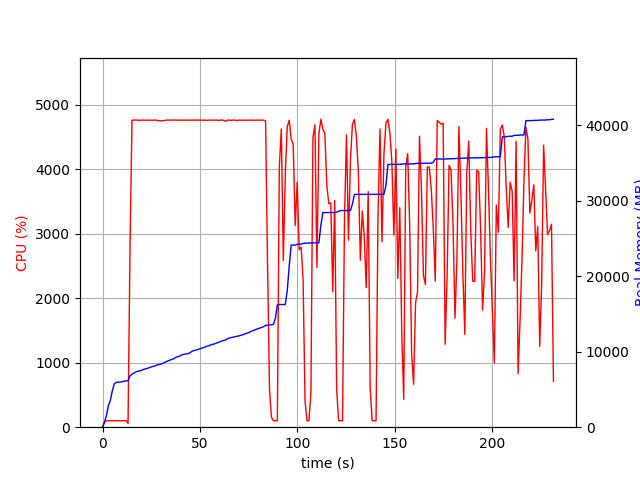

The table this chart was drawn from, first rows:
elapsed_time, nproc, cpu, mem_real, mem_virtual
4.649162292480469e-05, 1, 0.0, 7.766, 3186
1.006, 1, 75.5, 684.4, 1795
2.014, 1, 99.3, 1576, 2747
3.022, 1, 100.2, 2878, 4099
4.03, 1, 100.3, 3574, 5933
5.038, 1, 99.1, 4830, 7725
6.046, 1, 100.2, 5758, 7725
7.054, 1, 100.2, 5938, 7853
8.062, 1, 100.2, 5944, 7853
9.07, 1, 101.2, 5998, 8013
10.08, 1, 99.2, 6006, 8013
11.08, 1, 100.3, 6098, 8025
12.09, 1, 102.2, 6122, 8025
13.1, 2, 60.5, 6152, 11220
14.11, 1, 2779, 6801, 12022
15.13, 1, 4760, 7014, 12222
16.15, 1, 4760, 7181, 12423
17.18, 1, 4762, 7331, 12573
18.2, 1, 4760, 7405, 12672
19.22, 1, 4757, 7485, 12765
20.25, 1, 4762, 7552, 12845
21.27, 1, 4758, 7680, 12967
22.3, 1, 4760, 7749, 13025
23.32, 1, 4760, 7818, 13089
24.34, 1, 4759, 7913, 13200
25.37, 1, 4759, 8012, 13293
26.39, 1, 4759, 8070, 13385
27.42, 1, 4762, 8171, 13532
28.44, 1, 4751, 8280, 13644
29.46, 1, 4754, 8325, 13668
30.49, 1, 4747, 8398, 13777
31.52, 1, 4754, 8524, 13878
32.54, 1, 4758, 8637, 13997
33.57, 1, 4762, 8773, 14162
34.59, 1, 4760, 8877, 14311
35.62, 1, 4760, 8991, 14407
36.64, 1, 4762, 9063, 14481
37.67, 1, 4760, 9258, 14652
38.69, 1, 4758, 9334, 14716
39.71, 1, 4758, 9430, 14822
40.74, 1, 4762, 9582, 15012
41.76, 1, 4758, 9652, 15094
42.79, 1, 4763, 9695, 15125
43.81, 1, 4759, 9735, 15163
44.84, 1, 4758, 9851, 15281
45.86, 1, 4762, 10030, 15444
46.88, 1, 4761, 10150, 15610
47.91, 1, 4759, 10214, 15684
48.93, 1, 4762, 10298, 15788
49.96, 1, 4760, 10368, 15856
50.98, 1, 4759, 10484, 15996
52, 1, 4760, 10546, 16044
53.03, 1, 4759, 10668, 16180
54.05, 1, 4757, 10756, 16268
55.08, 1, 4761, 10840, 16336
56.1, 1, 4761, 10958, 16486
57.12, 1, 4759, 11000, 16598
58.15, 1, 4760, 11106, 16722
59.18, 1, 4758, 11222, 16876
60.2, 1, 4758, 11302, 16930
... 169 more rows
